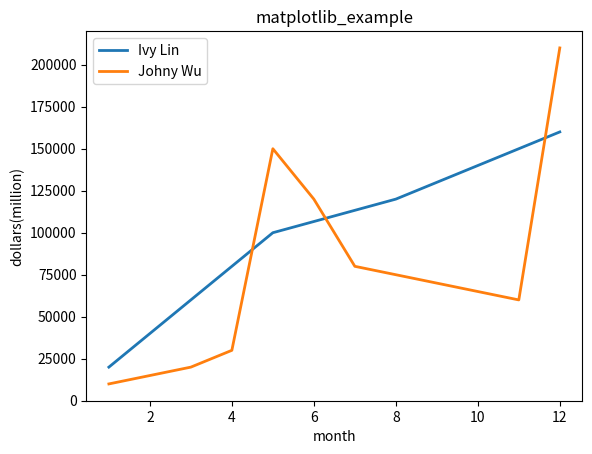

Here is the Python script that generated this plot:
#!/usr/bin/env python3
# -*- coding: utf-8 -*-

"""
Created on Mon Oct 16 12:12:37 2017

@author: justinwu
"""
import matplotlib.pyplot as mpt

month1 = [1,2,3,4,5,8,10,12]
month2 = [1,3,4,5,6,7,11,12]
sales1 = [20000,40000,60000,80000,100000,120000,140000,160000]
sales2 = [10000,20000,30000,150000,120000,80000,60000,210000]

mpt.plot(month1,sales1,lw=2,label='Ivy Lin')
mpt.plot(month2,sales2,lw=2,label='Johny Wu')
mpt.xlabel('month')
mpt.ylabel('dollars(million)')#註解符號
mpt.legend()
mpt.title('matplotlib_example')
mpt.show()